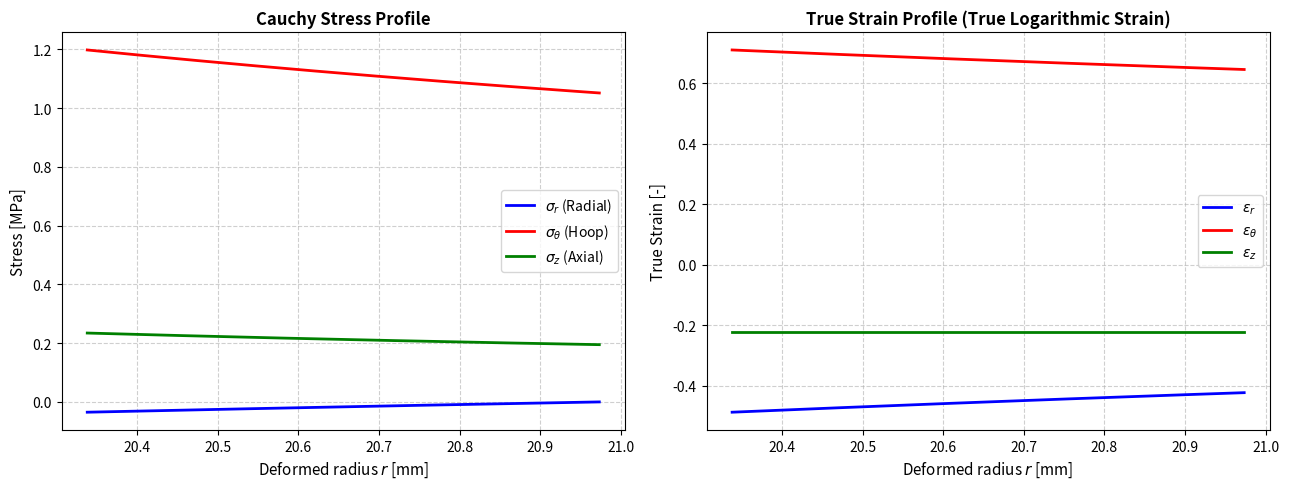

Python code for this plot:
import numpy as np
from scipy.optimize import root_scalar
from scipy.integrate import cumulative_trapezoid
import matplotlib.pyplot as plt

def solve_thick_cylinder_mooney_rivlin_FEM_consistent(P_i, lambda_z, R_i, R_e, C10, C01):
    """
    Analytically/numerically solves the hyperelastic cylinder problem
    with formulation fully consistent with FEM solvers (e.g., Abaqus/ANSYS).

    This solver handles thick cylinders under combined internal pressure
    and axial stretch using the Mooney-Rivlin hyperelastic material model.
    """

    # 1. Definition of deviatoric stresses as a function of lambda_theta and lambda_z
    def compute_deviatoric_stresses(lambda_theta):
        # Incompressibility constraint: lambda_r * lambda_theta * lambda_z = 1
        lambda_r = 1.0 / (lambda_theta * lambda_z)

        # Components of left Cauchy-Green deformation tensor B
        B_r = lambda_r**2
        B_t = lambda_theta**2
        B_z = lambda_z**2

        # Inverse of B
        B_r_inv = 1.0 / B_r
        B_t_inv = 1.0 / B_t
        B_z_inv = 1.0 / B_z

        # Deviatoric stresses (without hydrostatic pressure -p)
        # Mooney-Rivlin: tau = 2*C10*B - 2*C01*B^-1
        tau_rr = 2.0 * C10 * B_r - 2.0 * C01 * B_r_inv
        tau_tt = 2.0 * C10 * B_t - 2.0 * C01 * B_t_inv
        tau_zz = 2.0 * C10 * B_z - 2.0 * C01 * B_z_inv

        return tau_rr, tau_tt, tau_zz

    # 2. Equilibrium integral solved numerically along r for FEM accuracy
    def compute_sigma_rr_profile(C, num_points=500):
        # Deformed radii at boundaries
        r_i2 = (R_i**2) / lambda_z + 2.0 * C
        r_e2 = (R_e**2) / lambda_z + 2.0 * C

        if r_i2 <= 0 or r_e2 <= 0:
            return None, None, None

        r_i = np.sqrt(r_i2)
        r_e = np.sqrt(r_e2)

        # Create radial grid in deformed configuration
        r_grid = np.linspace(r_i, r_e, num_points)
        # Reference radii corresponding to deformed radii
        R_grid = np.sqrt(lambda_z * (r_grid**2 - 2.0 * C))

        # Circumferential stretch at each radial position
        lambda_theta = r_grid / R_grid

        # Compute deviatoric stresses on grid
        tau_rr, tau_tt, _ = compute_deviatoric_stresses(lambda_theta)

        # Integrand of equilibrium equation: d(sigma_rr)/dr = (tau_tt - tau_rr) / r
        integrand = (tau_tt - tau_rr) / r_grid

        # Cumulative numerical integration starting from inner radius r_i
        # sigma_rr(r) = sigma_rr(r_i) + int_{r_i}^r (tau_tt - tau_rr)/r dr
        # Impose boundary condition: sigma_rr(r_i) = -P_i

        cum_integral = cumulative_trapezoid(integrand, r_grid, initial=0.0)
        sigma_rr = -P_i + cum_integral

        return r_grid, R_grid, sigma_rr

    # 3. Residual function to find C such that outer wall is stress-free: sigma_rr(r_e) = 0
    def pressure_residual(C):
        r_grid, _, sigma_rr = compute_sigma_rr_profile(C)
        if sigma_rr is None:
            return np.nan
        # We want radial stress at outer boundary to be zero
        return sigma_rr[-1]

    # Root search for constant C
    C_min = - (R_i**2) / (2.0 * lambda_z) + 1e-5
    C_max = 50.0 * (R_e**2)

    sol = root_scalar(pressure_residual, bracket=[C_min, C_max], method='brentq')
    if not sol.converged:
        raise ValueError("Did not converge to physical solution.")

    C_optimal = sol.root

    # 4. Final computation of consistent fields
    r_grid, R_grid, sigma_rr = compute_sigma_rr_profile(C_optimal, num_points=1000)

    # Compute stretches along grid
    lambda_theta = r_grid / R_grid
    lambda_r = 1.0 / (lambda_theta * lambda_z)

    # Compute all stress components
    tau_rr, tau_tt, tau_zz = compute_deviatoric_stresses(lambda_theta)

    # Obtain p(r) exactly from: sigma_rr = -p + tau_rr  ==>  p = tau_rr - sigma_rr
    p_hydro = tau_rr - sigma_rr

    # Total Cauchy stresses
    sigma_theta = -p_hydro + tau_tt
    sigma_zz = -p_hydro + tau_zz

    # True Logarithmic Strain (standard in FEM)
    epsilon_r = np.log(lambda_r)
    epsilon_theta = np.log(lambda_theta)
    epsilon_z = np.log(lambda_z) * np.ones_like(r_grid)

    # Engineering Strain (for additional FEM comparison)
    e_r = lambda_r - 1.0
    e_theta = lambda_theta - 1.0
    e_z = lambda_z - 1.0

    # PRINT RESULTS TO TERMINAL
    print("=" * 70)
    print("      RIGOROUS RESULTS (CONSISTENT WITH FEM SOLVER / ABAQUS)")
    print("=" * 70)
    print(f"Computed constant C              : {C_optimal:.6f} mm^2")
    print(f"Final inner radius r_i           : {r_grid[0]:.4f} mm (initial R_i = {R_i:.2f} mm)")
    print(f"Final outer radius r_e           : {r_grid[-1]:.4f} mm (initial R_e = {R_e:.2f} mm)")
    print("-" * 70)
    print(f"{'PARAMETER / STRESS [MPa]':<32} | {'INNER (r = r_i)':<15} | {'OUTER (r = r_e)':<15}")
    print("-" * 70)
    print(f"{'Radial Stress (sigma_rr)':<32} | {sigma_rr[0]:15.6f} | {sigma_rr[-1]:15.6f}")
    print(f"{'Hoop Stress (sigma_theta)':<32} | {sigma_theta[0]:15.6f} | {sigma_theta[-1]:15.6f}")
    print(f"{'Axial Stress (sigma_zz)':<32} | {sigma_zz[0]:15.6f} | {sigma_zz[-1]:15.6f}")
    print(f"{'Hydrostatic Pressure p(r)':<32} | {p_hydro[0]:15.6f} | {p_hydro[-1]:15.6f}")
    print("-" * 70)
    print(f"{'TRUE STRAIN (LE / True)':<32} | {'INNER (r = r_i)':<15} | {'OUTER (r = r_e)':<15}")
    print("-" * 70)
    print(f"{'Radial Strain (LE_r)':<32} | {epsilon_r[0]:15.6f} | {epsilon_r[-1]:15.6f}")
    print(f"{'Hoop Strain (LE_theta)':<32} | {epsilon_theta[0]:15.6f} | {epsilon_theta[-1]:15.6f}")
    print(f"{'Axial Strain (LE_z)':<32} | {epsilon_z[0]:15.6f} | {epsilon_z[-1]:15.6f}")
    print("-" * 70)
    print(f"{'ENGINEERING STRAIN (E)':<32} | {'INNER (r = r_i)':<15} | {'OUTER (r = r_e)':<15}")
    print("-" * 70)
    print(f"{'Eng. Radial Strain (E_r)':<32} | {e_r[0]:15.6f} | {e_r[-1]:15.6f}")
    print(f"{'Eng. Hoop Strain (E_theta)':<32} | {e_theta[0]:15.6f} | {e_theta[-1]:15.6f}")
    print("=" * 70)

    return {
        'r': r_grid, 'sigma_rr': sigma_rr, 'sigma_theta': sigma_theta,
        'sigma_zz': sigma_zz, 'p_hydro': p_hydro,
        'epsilon_r': epsilon_r, 'epsilon_theta': epsilon_theta, 'epsilon_z': epsilon_z
    }

if __name__ == "__main__":
    R_i = 10.0      # Inner radius [mm]
    R_e = 11.0      # Outer radius [mm]
    P_i = 0.035     # Internal pressure [MPa]
    lambda_z = 0.8  # Axial stretch

    # Mooney-Rivlin material parameters [MPa]
    C10 = 0.1
    C01 = 0.1

    res = solve_thick_cylinder_mooney_rivlin_FEM_consistent(P_i, lambda_z, R_i, R_e, C10, C01)

    # ---------------------------------------------------------
    # PLOT GENERATION (TRUE STRESSES AND STRAINS)
    # ---------------------------------------------------------
    fig, (ax1, ax2) = plt.subplots(1, 2, figsize=(13, 5))

    # Plot 1: Cauchy stresses
    ax1.plot(res['r'], res['sigma_rr'], label=r'$\sigma_{r}$ (Radial)', color='blue', linewidth=2)
    ax1.plot(res['r'], res['sigma_theta'], label=r'$\sigma_{\theta}$ (Hoop)', color='red', linewidth=2)
    ax1.plot(res['r'], res['sigma_zz'], label=r'$\sigma_{z}$ (Axial)', color='green', linewidth=2)
    ax1.set_xlabel('Deformed radius $r$ [mm]', fontsize=11)
    ax1.set_ylabel('Stress [MPa]', fontsize=11)
    ax1.set_title('Cauchy Stress Profile', fontsize=12, fontweight='bold')
    ax1.grid(True, linestyle='--', alpha=0.6)
    ax1.legend(fontsize=10)

    # Plot 2: True logarithmic strains
    ax2.plot(res['r'], res['epsilon_r'], label=r'$\varepsilon_r$', color='blue', linewidth=2)
    ax2.plot(res['r'], res['epsilon_theta'], label=r'$\varepsilon_\theta$', color='red', linewidth=2)
    ax2.plot(res['r'], res['epsilon_z'], label=r'$\varepsilon_z$', color='green', linewidth=2)
    ax2.set_xlabel('Deformed radius $r$ [mm]', fontsize=11)
    ax2.set_ylabel('True Strain [-]', fontsize=11)
    ax2.set_title('True Strain Profile (True Logarithmic Strain)', fontsize=12, fontweight='bold')
    ax2.grid(True, linestyle='--', alpha=0.6)
    ax2.legend(fontsize=10)

    plt.tight_layout()
    plt.show()
